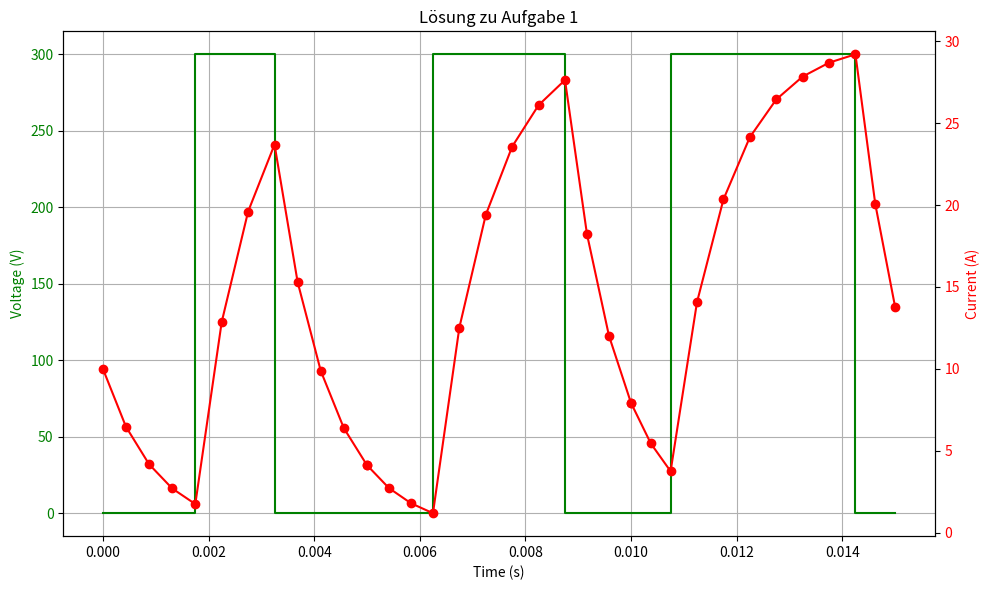

Write Python code to recreate this figure.
import numpy as np    
import matplotlib.pyplot as plt

## Aufgabe 5

def i_t(t, U=300, R=10, L=10e-3, i0=0, t_start=0):
    # Calculate I_inf (long term current)
    I_inf = U / R
    # Calculate time relative to the start of the step
    dt = t - t_start
    return I_inf + (i0 - I_inf) * np.exp((-R / L) * dt)


def u_t(u_o, duty, T_p):
    T_on = duty * T_p
    T_halbe = (T_p - T_on) / 2
    t_u = np.array([0, T_halbe, T_halbe + T_on, T_p])
    u = np.array([0, u_o, 0, 0])
    print("U(t) =", u)
    print("t_u =", t_u)
    return u, t_u



def RL_circuit(duty, T_P, N, U_0, i_0, R, L, t_start=0):
    """
    Simulate an RL circuit with PWM switching.
    
    :param duty: Duty cycle (0 to 1)
    :param T_p: Period duration in seconds
    :param N: Number of discretization points
    :param u_0: Supply voltage in volts
    :param i_0: Initial current in amperes
    :param R: Resistance in ohms
    :param L: Inductance in Henry
    :param t_start: Start time in seconds
    :return: Tuple of (time array, voltage array, current array)
    """
    i0_start = i_0 

    T_1 = duty*T_P # Dauer für Ein
    T_0 = (1-duty)*T_P # Dauer für aus
    T_0_halbe = T_0/2

    N_0 = np.round((1-duty)/2*(N-1)) # Abschnitte im ausschaltbereich
    N_1 = (N - 2*N_0)-1 # Abschnitte im anschaltbereich (gesamte anzahl - 2*punkte im ausschaltbereich)

    if N_0 < 1:
        N_0 = 1

    if N_1 < 2:
        if N%2 == 0:
            N_1 = 2
        else:
            N_1 = 1
        N_1 = 1 # Abschnitte im anschaltbereich (gesamte anzahl - 2*punkte im ausschaltbereich)

    delta_t1 = T_0/(N_0*2) # im aus
    delta_t2 = (T_1)/N_1 # im an

    # vectors
    t_a_vec = np.arange(0, int(N_0)+1) * delta_t1
    t_b_vec = T_0_halbe + np.arange(0, int(N_1)+1) * delta_t2
    t_c_vec = T_0/2 + T_1 + np.arange(0, int(N_0)+1) * delta_t1

    # Calculate currents using numpy vectorization
    i_a_vec = i_t(t_a_vec, U=0, R=R, L=L, i0=i0_start, t_start=0)
    i_b_vec = i_t(t_b_vec, U=U_0, R=R, L=L, i0=i_a_vec[-1], t_start=t_b_vec[0])
    i_c_vec = i_t(t_c_vec, U=0, R=R, L=L, i0=i_b_vec[-1], t_start=t_c_vec[0])

    # Merge the vectors
    # We take all points from A except the last (overlap with B start)
    # All points from B except the last (overlap with C start)
    # All points from C
    t_merged = np.concatenate([t_a_vec[:-1], t_b_vec[:-1], t_c_vec])
    i_merged = np.concatenate([i_a_vec[:-1], i_b_vec[:-1], i_c_vec])

    # move each t vector by t_start
    t_merged += t_start

    return t_merged, i_merged

def plot_RL_circuit(t_merged, u_merged, i_merged, t_u_total):
    # Plot the merged vectors
    fig, ax1 = plt.subplots(figsize=(10, 6))

    # Plot voltage
    ax1.plot(t_u_total, u_merged, 'g-', drawstyle='steps-post', label='Voltage (V)')
    ax1.set_xlabel('Time (s)')
    ax1.set_ylabel('Voltage (V)', color='g')
    ax1.tick_params(axis='y', labelcolor='g')
    ax1.grid(True)

    # Create a second y-axis for current
    ax2 = ax1.twinx()
    ax2.plot(t_merged, i_merged, 'r-o', label='Current (A)')
    ax2.set_ylabel('Current (A)', color='r')
    ax2.tick_params(axis='y', labelcolor='r')

    # Title
    plt.title('Lösung zu Aufgabe 1')
    fig.tight_layout()
    plt.show()

u_0 = 300
R = 10
L = 10e-3
T_p = 5e-3
N=12
u_mittel_vec=np.array([90, 150, 210])
t_merged, u_merged, i_merged = np.array([]), np.array([]), np.array([])
t_total, u_total, i_total, t_u_total = np.array([]), np.array([]), np.array([]), np.array([])
for k in range(u_mittel_vec.size):
    duty = abs(u_mittel_vec[k]/u_0)
    i_0 = i_merged[-1] if i_merged.size > 0 else 10
    t_merged, i_merged = RL_circuit(duty=duty, T_P=T_p, N=N, U_0=u_0, i_0=i_0, R=R, L=L, t_start=k*T_p)
    u_merged, t_u = u_t(u_0, duty, T_p)
    t_u += k*T_p
    
    t_u_total = np.append(t_u_total, t_u)
    t_total = np.append(t_total, t_merged)
    u_total = np.append(u_total, u_merged)
    i_total = np.append(i_total, i_merged)
    #plot_RL_circuit(t_merged, u_merged, i_merged)

plot_RL_circuit(t_total, u_total, i_total, t_u_total)